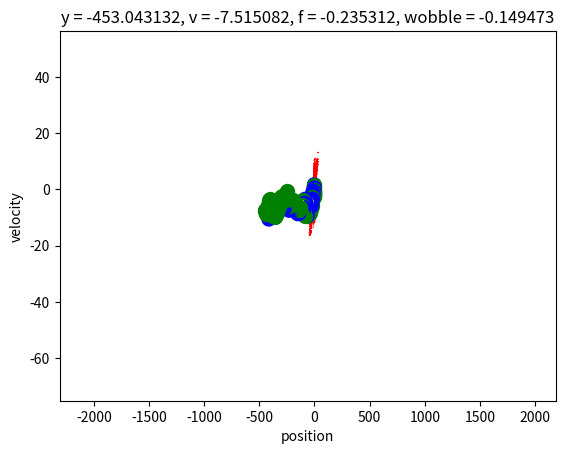

Write Python code to recreate this figure.
#!usr/bin/env python

import numpy as np
import matplotlib.pyplot as plt

class NumberLineGlobal(object):
    def __init__(self, start_state, yrange, vrange, frange): #yrange, vrange, frange tuples of min,max
        self.y = start_state[0]; self.v = start_state[1]
        self.ymin = yrange[0]; self.ymax = yrange[1]
        self.vmin = vrange[0]; self.vmax = vrange[1]
        self.fmin = frange[0]; self.fmax = frange[1]
        self.pc = 0
        self.mass = 1
        self.input = 0
        self.observation = 0
        self.particles = self.particle_filter(1000, True)

    def particle_filter(self, Nparticles, random: bool): #only call this while initializing
        particles = np.zeros((Nparticles, 3))
        particles[:,2] = 1/Nparticles
        if random:
            particles[:,0] = np.random.uniform(self.ymin, self.ymax, Nparticles)
            particles[:,1] = np.random.uniform(self.vmin, self.vmax, Nparticles)
        else:
            particles[:,0] = np.ones((1,Nparticles))*self.y
            particles[:,1] = np.ones((1,Nparticles))*self.v
        
        return particles     

    def y_next(self):
        return self.y + self.v

    def v_next(self, input, field):
        roll = np.random.random()
        if roll < (abs(self.v) - self.vmax) * self.pc / self.vmax:
            print("boom")
            velocity = 0
        else:
            self.wobble = np.random.normal(0, abs(0.1*self.v))
            velocity = self.v + (1/self.mass)*(input+field) + self.wobble
        return velocity

    def field(self, amplitude): #assuming field = Acos(y)
        return amplitude * np.sin(self.y)

    def force(self): #random input force
        f = np.random.uniform(self.fmin, self.fmax)
        print(f)
        return f

    def observe(self):
        return self.y + np.random.normal(0, abs(0.5*self.v), 1)

    def next(self):
        self.input = self.force()
        self.y = self.y_next()
        self.v = self.v_next(self.input, self.field(1))
        self.observation = self.observe()
        self.update_particles()
        self.plot2d()
        # print(self.particles[:,0])
        # print(self.particles[:,1])

    def update_particles(self):
        self.particles = self.update_particle_states(self.particles, self.input)
        self.particles = self.update_particle_weights(self.particles, self.observation)

    def update_particle_states(self, particles, action):
        particles[:, 0] += particles[:, 1]
        for i in range(len(particles[:, 1])):
            particles[i, 1] += action + self.field(1) + np.random.normal(0, abs(0.1*particles[i,1]))
        collision_prob = (abs(particles[:, 1]) - self.vmax) * self.pc / self.vmax
        mask = np.random.uniform(size=len(particles)) > collision_prob
        particles[:, 1] *= mask
        return particles

    def update_particle_weights(self, particles, obs):
        # sigma = 0.5v
        sigma = 0.5 * particles[:, 1]
        var = sigma ** 2
        p_o_si = -((obs - particles[:, 0]) ** 2) / var
        p_o_si = np.exp(p_o_si) / np.sqrt(2 * np.pi * var)
        particles[:, 2] = (p_o_si * particles[:, 2]) / np.sum(p_o_si * particles[:, 2])
        return particles

    def plot(self):
        fig = plt.figure()
        ax = fig.add_subplot(111, projection = "3d")
        ax.scatter(self.particles[:,0], self.particles[:,1], self.particles[:,2], color = "red")
        ax.scatter(self.y, self.v, 1, color = "black")
        ax.set_zlim(0,1)
        ax.set_zlabel("weight")
        plt.xlim((-40, 40)); plt.ylim((-40, 40))
        plt.xlabel("position"); plt.ylabel("velocity")
        plt.title("input = " + str(self.input))
        plt.show()

    def plot2d(self):
        ids = np.argsort(self.particles[:,2])[-5:]
        color = ["red"] * len(self.particles)
        c = ["black", "orange" ,"brown", "yellow", "blue"]
        for i,id in enumerate(ids):
            color[id] = c[i]
        plt.scatter(self.particles[:,0], self.particles[:,1], s=self.particles[:,2] * 100, color=color)
        plt.scatter(self.y, self.v, s=100, color="green")

        #for i in temp:
            #plt.annotate(i+1, (self.particles[i,0], self.particles[i,1])) #fontsize=min(10, self.particles[i,2] * 100))
        plt.xlabel("position"); plt.ylabel("velocity")
        plt.title("y = %f, v = %f, f = %f, wobble = %f" % (self.y, self.v, self.input+self.field(1), self.wobble))
        plt.show()
#need to plot weights
#need to make all particle noise independent
def main():
    g = NumberLineGlobal((0, 0), (-10, 10), (-10, 10), (-1, 1))
    for t in range(100):
        g.next()

if __name__ == '__main__':
	main()




    


    
